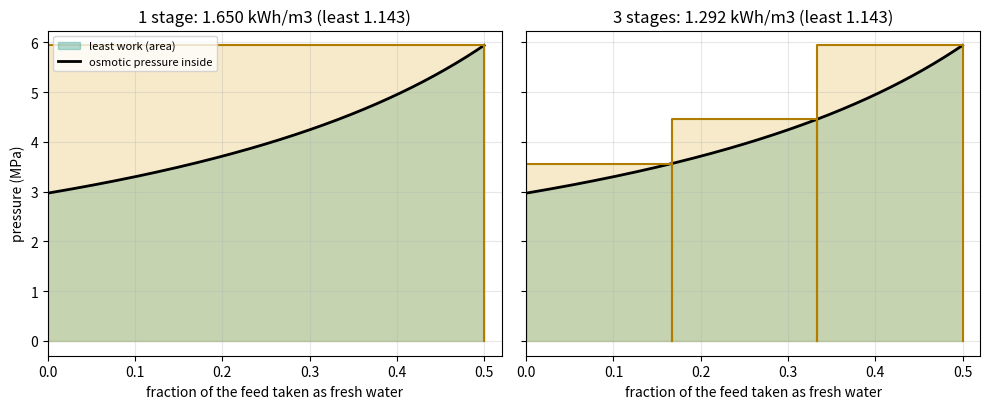
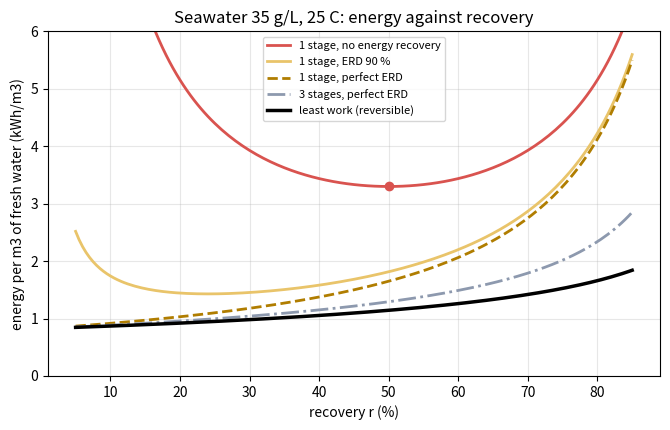

Here is the Python script that generated these plots, in order:
"""Session 2 (Level 2): recovery, brine and the least work of separation.

Run:  python start.py 2
"""
# %% [markdown]
# # Session 2: recovery and the least work
# **A. Real-world problem.** A seawater plant does not take a tiny sip of fresh water; it
# takes about half of what it pumps in. The salt stays behind, so the leftover water (the
# **brine**) gets saltier and pushes back harder. How does the minimum energy grow with the
# share of fresh water we take (the **recovery**), and how close can a real one-stage plant
# with a pump get to that minimum?
#
# **Plan.** (1) a salt balance gives the brine concentration, (2) a piston slowly squeezing
# a batch of seawater gives the reversible (least) work, (3) a one-stage plant must push
# everything at the final brine pressure, (4) more stages and an energy recovery device
# close the gap.

# %%
import pathlib

import numpy as np

OUT = (pathlib.Path(__file__).resolve().parent if "__file__" in globals() else pathlib.Path(".")) / "out"

R = 8.314
M_NACL = 58.44
KJ_PER_KWH = 3600.0


def osmotic_pressure(salt_g_per_l, t_celsius=25.0, i=2):
    """Osmotic pressure in kPa (ideal van 't Hoff law, as in Session 1)."""
    if salt_g_per_l < 0:
        raise ValueError("salt concentration cannot be negative")
    return i * salt_g_per_l / M_NACL * 1000.0 * R * (t_celsius + 273.15) / 1000.0


def _check_recovery(r):
    if not 0.0 < r < 1.0:
        raise ValueError("recovery must be between 0 and 1 (not 0 percent or 100 percent)")


# %% [markdown]
# ## Step 1: the salt balance
# Feed a volume V of seawater with salt concentration cf. Take out a fraction r of it as
# fresh water (r is the **recovery**). A perfect membrane keeps all the salt, so all of it
# ends up in the brine volume (1 - r) V:
#
#     cb = cf / (1 - r)
#
# At r = 0.5 the brine is twice as salty as the sea, so its osmotic pressure is doubled too.

# %%
def brine_concentration(c_feed, r):
    """Salt concentration of the brine (same unit as c_feed) at recovery r."""
    _check_recovery(r)
    return c_feed / (1.0 - r)


# %% [markdown]
# ## Step 2: the reversible (least) work: a slow piston
# Put the seawater in a cylinder whose base is a membrane. Push the piston down very
# slowly, always only just above the osmotic pressure of the water left inside. When a
# fraction x of the water has gone out, the inside is cf / (1 - x) salty, so the pressure is
#
#     pi(x) = pi_f / (1 - x)
#
# The work is the area under this curve (pressure x volume, like a gas in a pump). Adding up the
# thin strips (an integral) gives, per cubic metre of fresh water,
#
#     W_rev = pi_f x ln(1 / (1 - r)) / r
#
# As r goes to 0 this tends to pi_f, the Session 1 answer. No process can use less.

# %%
def w_reversible(c_feed, r, t_celsius=25.0):
    """Least work (kWh per m3 of fresh water) to recover a fraction r of the feed."""
    _check_recovery(r)
    pf = osmotic_pressure(c_feed, t_celsius)
    return pf * np.log(1.0 / (1.0 - r)) / r / KJ_PER_KWH


def batch_piston_work(c_feed, r, t_celsius=25.0, n=2000):
    """The same least work by adding up n thin strips under pi(x) (trapezoid rule)."""
    _check_recovery(r)
    pf = osmotic_pressure(c_feed, t_celsius)
    x = np.linspace(0.0, r, n + 1)
    p = pf / (1.0 - x)
    area = float(np.sum(0.5 * (p[1:] + p[:-1]) * np.diff(x)))   # kJ per m3 of feed
    return area / r / KJ_PER_KWH


# %% [markdown]
# ## Step 3: a one-stage plant pushes everything at the brine pressure
# A real plant is a steady flow: seawater is pumped to a pressure P and flows past the
# membrane. Water leaves only while P is above the local osmotic pressure, and at the end
# of the membrane the water is brine. So P must be at least pi_b = pi_f / (1 - r).
#
# * **No energy recovery.** The pump pushes all the feed (1 / r m3 per m3 of fresh water)
#   to P, so W = pi_f / (r (1 - r)). This is smallest at r = 0.5, where it is 4 pi_f.
# * **With an energy recovery device (ERD)** of efficiency e, the high-pressure brine
#   gives back e of its pressure energy: W = pi_f (1 - e (1 - r)) / (r (1 - r)).
#   With e = 1 only the fresh water's own push remains: W = pi_f / (1 - r).

# %%
def w_single_stage(c_feed, r, erd=0.0, t_celsius=25.0):
    """Least work (kWh/m3) of a one-stage plant at exactly the brine osmotic pressure.

    erd is the energy recovery device efficiency (0 = none, 1 = perfect)."""
    _check_recovery(r)
    if not 0.0 <= erd <= 1.0:
        raise ValueError("ERD efficiency must be between 0 and 1")
    pf = osmotic_pressure(c_feed, t_celsius)
    return pf * (1.0 - erd * (1.0 - r)) / (r * (1.0 - r)) / KJ_PER_KWH


def recovery_for_pressure(c_feed, p_max, t_celsius=25.0):
    """Highest recovery a pump pressure p_max (kPa) can reach: pi_b = p_max."""
    pf = osmotic_pressure(c_feed, t_celsius)
    if p_max <= pf:
        return 0.0
    return 1.0 - pf / p_max


# %% [markdown]
# ## Step 4: more stages get closer to the minimum
# Split the plant into n stages. Each stage removes r / n of the original feed and needs
# only the pressure at its own outlet. With perfect energy recovery the work is a
# staircase under the curve pi(x):
#
#     W_n = (1 / r) x sum over k of pi_f / (1 - k r / n) x (r / n)
#
# n = 1 is the one-stage plant with a perfect ERD; as n grows the staircase fits the curve
# and W_n falls towards W_rev. With a real ERD of efficiency e the brine still leaves at the
# last stage pressure, so (1 - e) of its push energy is lost on top:
#
#     extra = (1 - e) x pi_f / (1 - r) x (1 - r) / r  =  (1 - e) x pi_f / r

# %%
def w_staged(c_feed, r, n, erd=1.0, t_celsius=25.0):
    """Work (kWh/m3) of n ideal stages; erd is the energy recovery efficiency (1 = perfect)."""
    _check_recovery(r)
    if int(n) != n or n < 1:
        raise ValueError("number of stages must be a whole number of at least 1")
    if not 0.0 <= erd <= 1.0:
        raise ValueError("ERD efficiency must be between 0 and 1")
    pf = osmotic_pressure(c_feed, t_celsius)
    k = np.arange(1, int(n) + 1)
    stairs = np.sum(pf / (1.0 - k * r / n) * (r / n))           # kJ per m3 of feed
    brine_loss = (1.0 - erd) * pf / (1.0 - r) * (1.0 - r)         # unrecovered brine push
    return float((stairs + brine_loss) / r / KJ_PER_KWH)


# %%
if __name__ == "__main__":
    import matplotlib.pyplot as plt

    OUT.mkdir(exist_ok=True)
    cf, r0 = 35.0, 0.5
    pf = osmotic_pressure(cf)

    # Figure 1: the pressure staircase (like a P-V diagram)
    fig, axes = plt.subplots(1, 2, figsize=(10, 4.2), sharey=True)
    x = np.linspace(0, r0, 200)
    for ax, n in zip(axes, (1, 3)):
        ax.fill_between(x, 0, pf / (1 - x) / 1000, color="#2a9d8f", alpha=0.35, label="least work (area)")
        ax.plot(x, pf / (1 - x) / 1000, "k-", lw=2, label="osmotic pressure inside")
        edges = np.linspace(0, r0, n + 1)
        for a, b in zip(edges[:-1], edges[1:]):
            pk = pf / (1 - b) / 1000
            ax.fill_between([a, b], 0, pk, color="#e9c46a", alpha=0.35, step="pre")
            ax.plot([a, a, b, b], [0, pk, pk, 0], color="#b07d00", lw=1.5)
        ax.set_title(f"{n} stage{'s' if n > 1 else ''}: {w_staged(cf, r0, n):.3f} kWh/m3 (least {w_reversible(cf, r0):.3f})")
        ax.set_xlabel("fraction of the feed taken as fresh water")
        ax.set_xlim(0, 0.52)
        ax.grid(alpha=0.3)
    axes[0].set_ylabel("pressure (MPa)")
    axes[0].legend(fontsize=8, loc="upper left")
    fig.tight_layout()
    fig.savefig(OUT / "pressure_staircase.png", dpi=120)

    # Figure 2: energy against recovery
    rr = np.linspace(0.05, 0.85, 161)
    fig2, ax2 = plt.subplots(figsize=(6.8, 4.4))
    ax2.plot(rr * 100, [w_single_stage(cf, r) for r in rr], color="#d9534f", lw=2, label="1 stage, no energy recovery")
    ax2.plot(rr * 100, [w_single_stage(cf, r, 0.9) for r in rr], color="#e9c46a", lw=2, label="1 stage, ERD 90 %")
    ax2.plot(rr * 100, [w_staged(cf, r, 1) for r in rr], color="#b07d00", lw=2, ls="--", label="1 stage, perfect ERD")
    ax2.plot(rr * 100, [w_staged(cf, r, 3) for r in rr], color="#8d99ae", lw=2, ls="-.", label="3 stages, perfect ERD")
    ax2.plot(rr * 100, [w_reversible(cf, r) for r in rr], "k-", lw=2.5, label="least work (reversible)")
    ax2.plot(50, w_single_stage(cf, 0.5), "o", color="#d9534f")
    ax2.set_xlabel("recovery r (%)")
    ax2.set_ylabel("energy per m3 of fresh water (kWh/m3)")
    ax2.set_ylim(0, 6)
    ax2.set_title("Seawater 35 g/L, 25 C: energy against recovery")
    ax2.grid(alpha=0.3)
    ax2.legend(fontsize=8, loc="upper center")
    fig2.tight_layout()
    fig2.savefig(OUT / "energy_vs_recovery.png", dpi=120)

    print(f"feed osmotic pressure {pf:.0f} kPa; brine at r = 0.5: {brine_concentration(cf, 0.5):.0f} g/L")
    for name, w in [("least work", w_reversible(cf, r0)), ("strips (check)", batch_piston_work(cf, r0)),
                    ("1 stage, no ERD", w_single_stage(cf, r0)), ("1 stage, ERD 0.9", w_single_stage(cf, r0, 0.9)),
                    ("1 stage, perfect ERD", w_single_stage(cf, r0, 1.0)), ("3 stages", w_staged(cf, r0, 3))]:
        print(f"{name:22s}: {w:.3f} kWh/m3")

# %% [markdown]
# ## Where this stops
# We assumed the membrane is huge, so water flows even when the push is only just above the
# osmotic pressure. A real membrane has a finite area and needs extra push to make water
# flow at a useful rate; the pump and the ERD also lose energy. Session 3 simulates a real
# membrane module and checks the simulation against these limits.
